Run: headless pygame with SDL's dummy video driver; simulated clock (each Clock.tick advances the game by its frame time, no real sleeping); random seed 0; keys injected as events and as key.get_pressed() state; no mouse input.
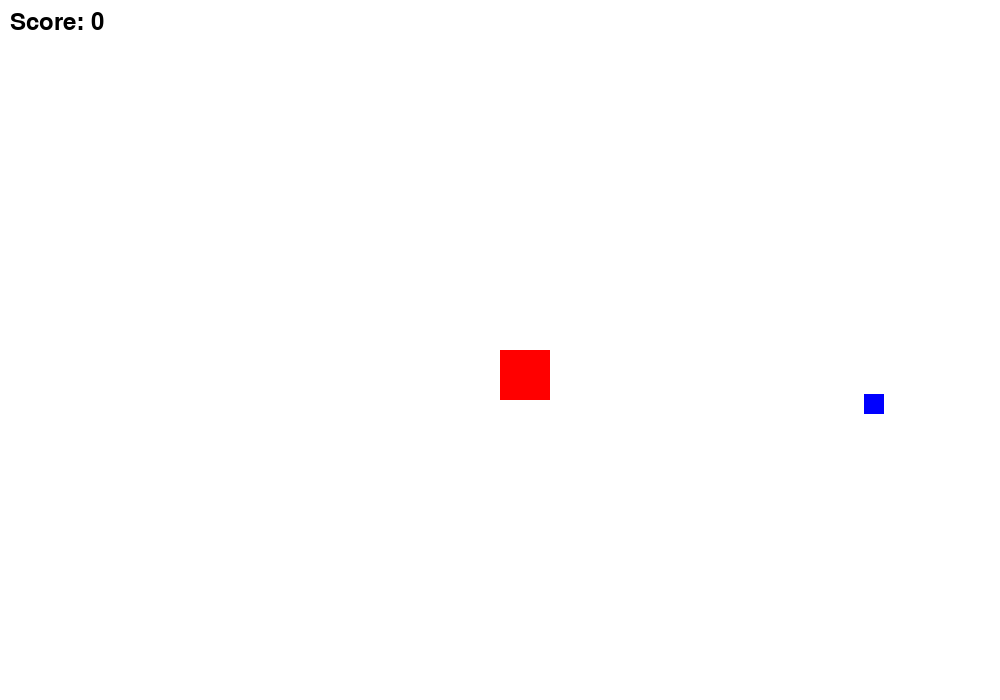
Frame 1 of 4 · flips 1–60 · no input
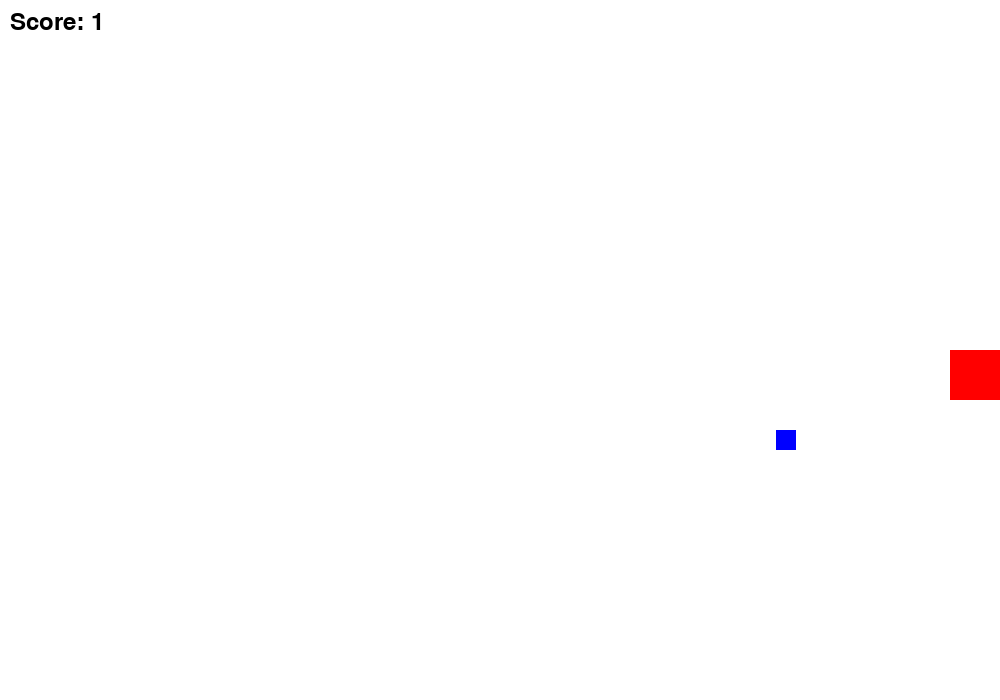
Frame 2 of 4 · flips 61–180 · tapped SPACE, RETURN · held RIGHT (→), D
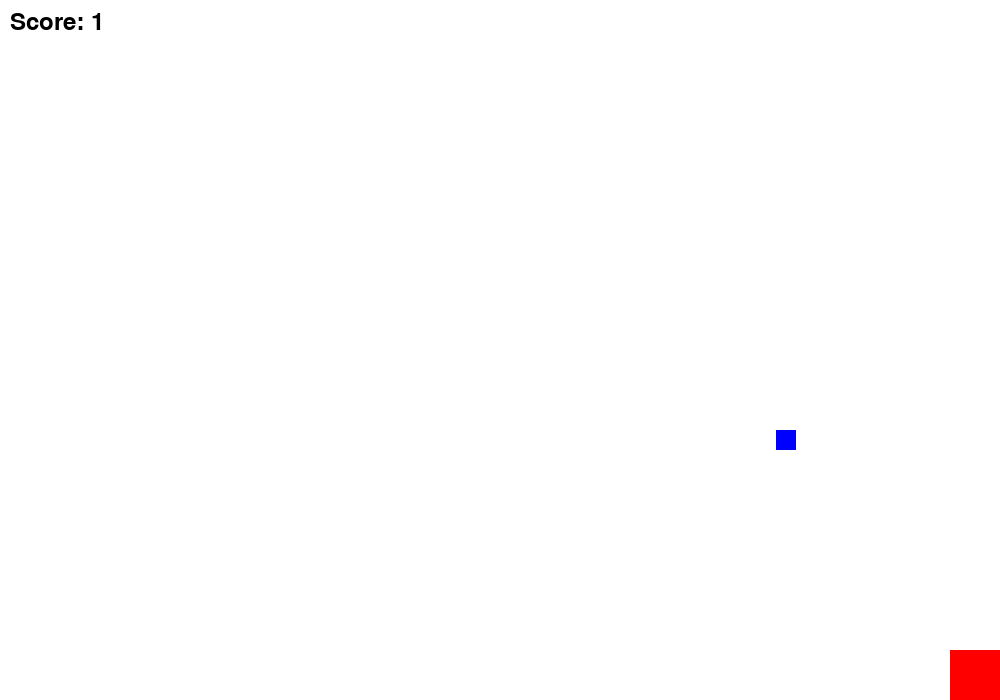
Frame 3 of 4 · flips 181–300 · held DOWN (↓), S
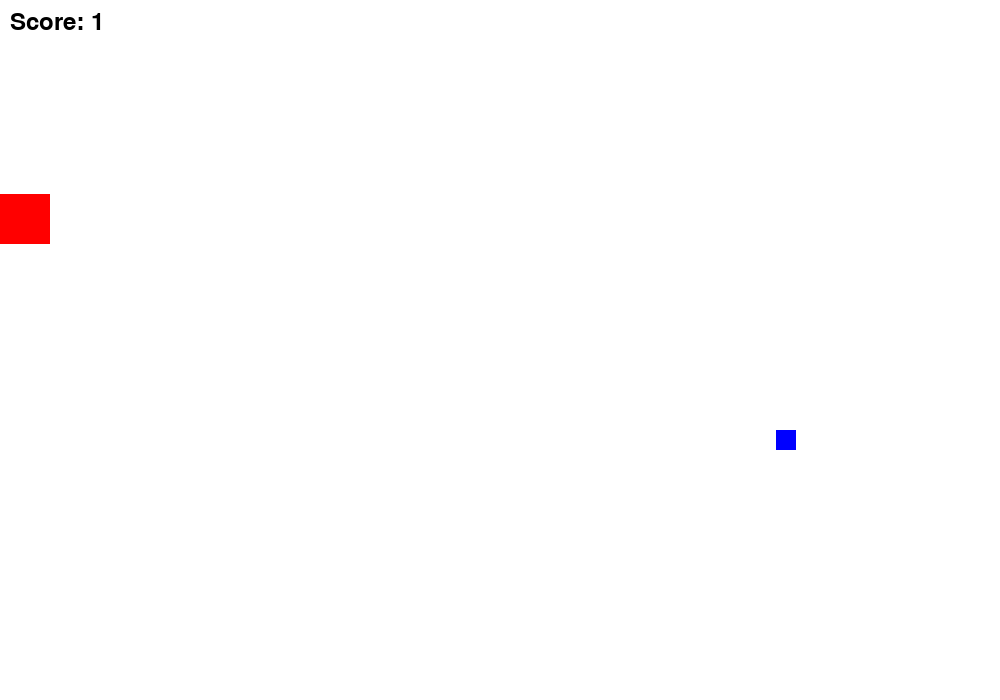
Frame 4 of 4 · flips 301–420 · held LEFT (←), A, UP (↑), W

The pygame program that drew these frames:

import pygame
import sys
import random

# Initialize Pygame
pygame.init()

# Create the Game Window
win_width, win_height = 1000, 700
win = pygame.display.set_mode((win_width, win_height))
pygame.display.set_caption("Catch the Squares")

# Define Colors
WHITE = (255, 255, 255)
RED = (255, 0, 0)
BLUE = (0, 0, 255)

# Create a Clock object to control the frame rate
clock = pygame.time.Clock()

# Game Variables
player_size = 50
player_x, player_y = win_width // 2, win_height // 2  # Centered position
max_vel = 10  # Maximum velocity
acceleration = 0.2  # Acceleration rate
current_vel_x, current_vel_y = 0, 0  # Current velocities for acceleration

small_square_size = 20

# Function to create a new small square at a random position
def create_small_square():
    x = random.randint(0, win_width - small_square_size)
    y = random.randint(0, win_height - small_square_size)
    return pygame.Rect(x, y, small_square_size, small_square_size)

small_square = create_small_square()

# Initialize score
score = 0

# Font for displaying the score
font = pygame.font.SysFont(None, 36)

# Function to update the player's velocity based on key presses
def update_velocity(keys, current_vel, direction_key_pos, direction_key_neg, max_vel, acceleration):
    if keys[direction_key_pos]:
        if current_vel < max_vel:
            current_vel += acceleration
        elif current_vel > max_vel:
            current_vel = max_vel
    elif keys[direction_key_neg]:
        if current_vel > -max_vel:
            current_vel -= acceleration
        elif current_vel < -max_vel:
            current_vel = -max_vel
    else:
        if current_vel > 0:
            current_vel -= acceleration
            if current_vel < 0:
                current_vel = 0
        elif current_vel < 0:
            current_vel += acceleration
            if current_vel > 0:
                current_vel = 0
    return current_vel

# Main Game Loop
running = True
while running:
    clock.tick(100)  # Limit frame rate to 60 fps

    for event in pygame.event.get():
        if event.type == pygame.QUIT:
            running = False

    # Handle Keyboard Input
    keys = pygame.key.get_pressed()
    current_vel_x = update_velocity(keys, current_vel_x, pygame.K_d, pygame.K_a, max_vel, acceleration)
    current_vel_y = update_velocity(keys, current_vel_y, pygame.K_s, pygame.K_w, max_vel, acceleration)

    # Update the player's position
    player_x += current_vel_x
    player_y += current_vel_y

    # Keep the player within the window boundaries
    if player_x < 0:
        player_x = 0
    elif player_x + player_size > win_width:
        player_x = win_width - player_size
    if player_y < 0:
        player_y = 0
    elif player_y + player_size > win_height:
        player_y = win_height - player_size

    # Player rectangle
    player_rect = pygame.Rect(player_x, player_y, player_size, player_size)

    # Check for collision
    if player_rect.colliderect(small_square):
        score += 1
        small_square = create_small_square()

    # Draw
    win.fill(WHITE)  # Clear the screen with white
    pygame.draw.rect(win, RED, player_rect)  # Draw the player
    pygame.draw.rect(win, BLUE, small_square)  # Draw the small square

    # Render the score
    score_text = font.render(f"Score: {score}", True, (0, 0, 0))
    win.blit(score_text, (10, 10))

    pygame.display.update()  # Update the display

# Clean Up
pygame.quit()
sys.exit()
